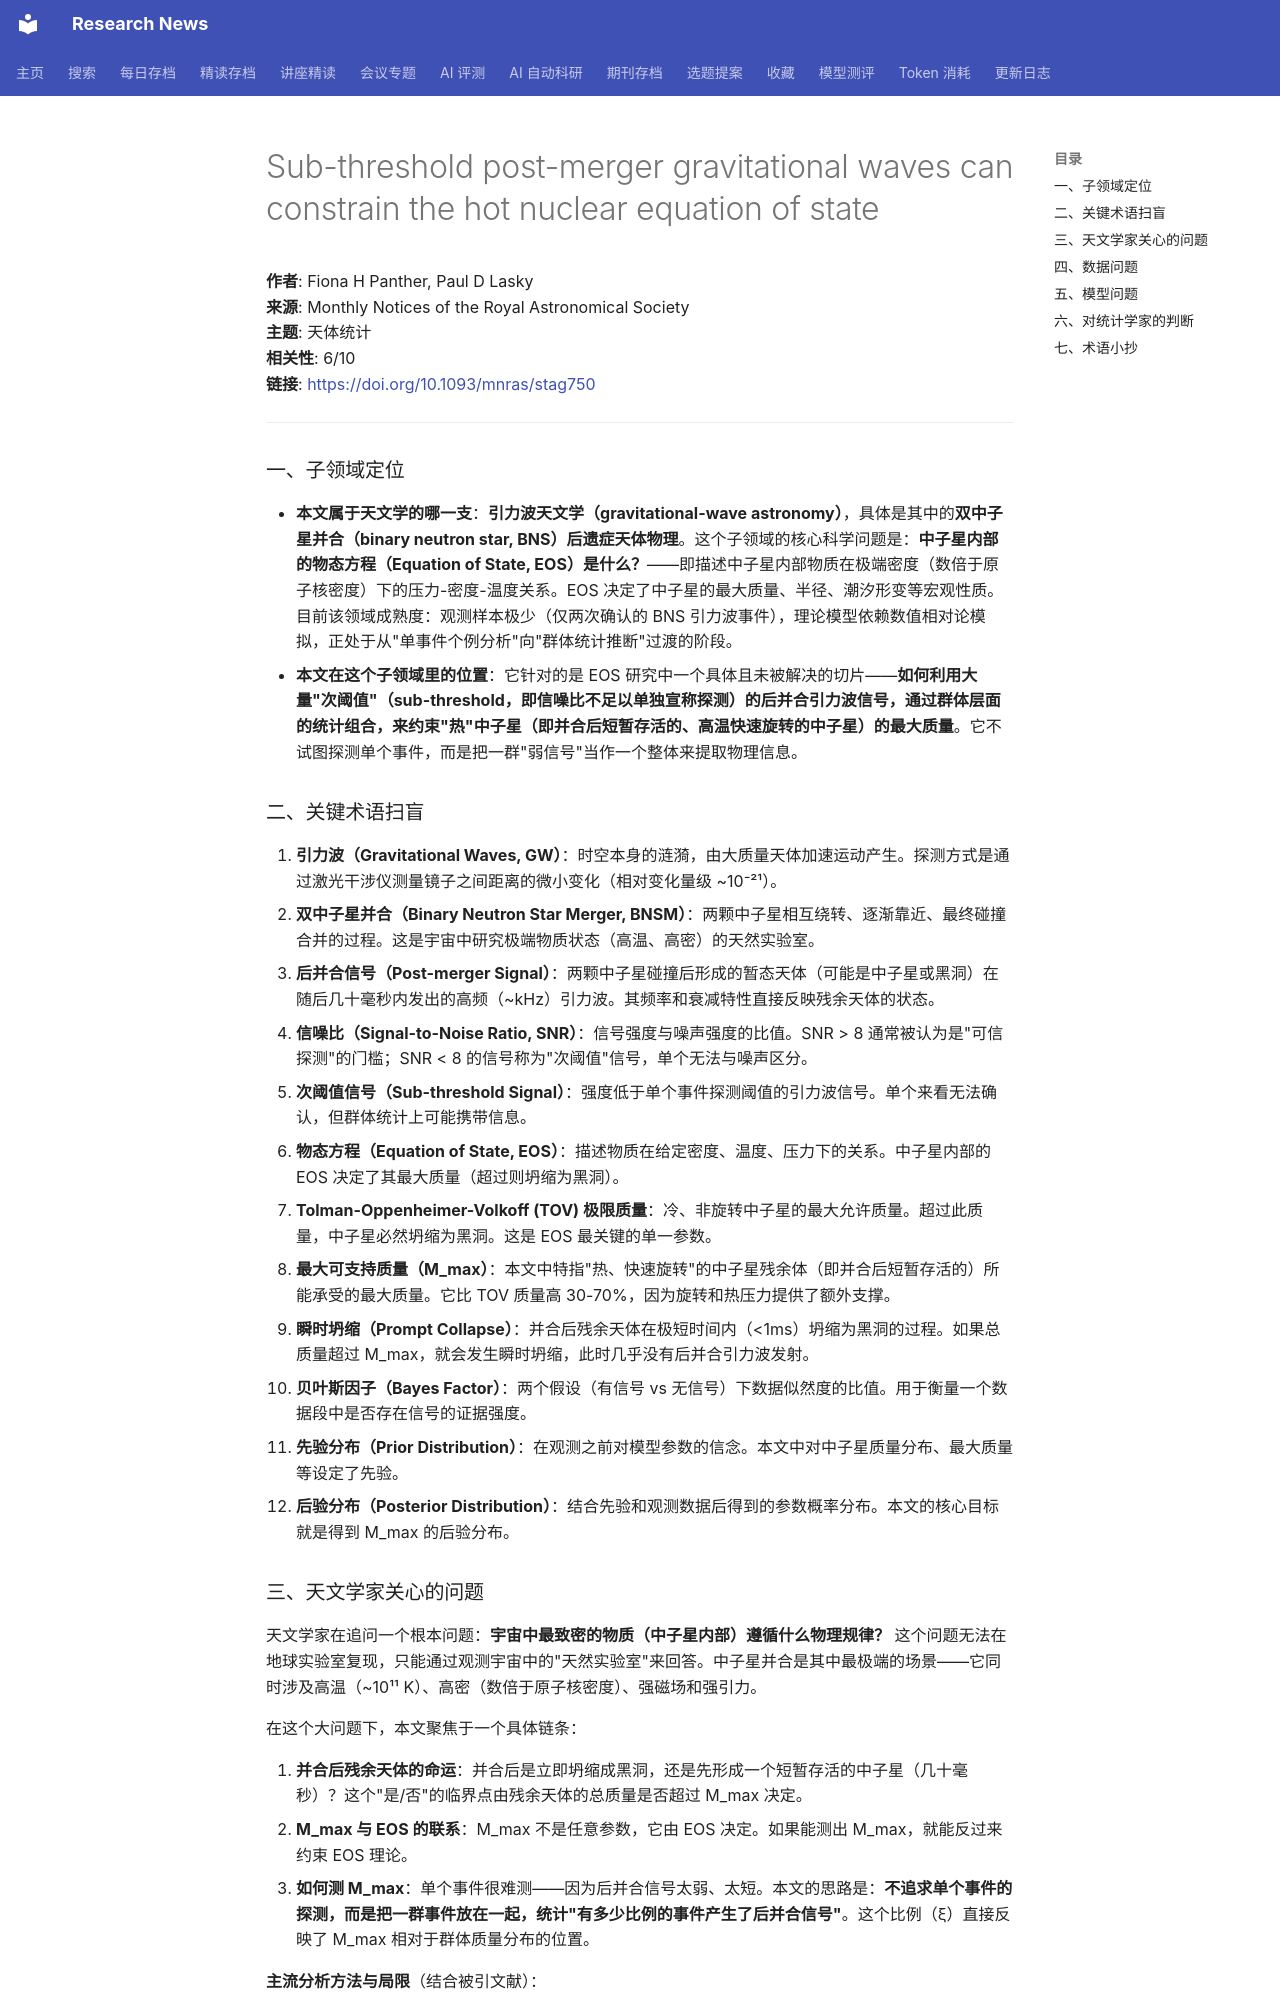

repository: cxy0714/research-news · page: deep_reads/2026-05-24-10.1093_mnras_stag750/index.html · generator: mkdocs

# Sub-threshold post-merger gravitational waves can constrain the hot nuclear equation of state

**作者**: Fiona H Panther, Paul D Lasky  
**来源**: Monthly Notices of the Royal Astronomical Society  
**主题**: 天体统计  
**相关性**: 6/10  
**链接**: <https://doi.org/10.1093/mnras/stag750>

---

### 一、子领域定位

- **本文属于天文学的哪一支**：**引力波天文学（gravitational-wave astronomy）**，具体是其中的**双中子星并合（binary neutron star, BNS）后遗症天体物理**。这个子领域的核心科学问题是：**中子星内部的物态方程（Equation of State, EOS）是什么？**——即描述中子星内部物质在极端密度（数倍于原子核密度）下的压力-密度-温度关系。EOS 决定了中子星的最大质量、半径、潮汐形变等宏观性质。目前该领域成熟度：观测样本极少（仅两次确认的 BNS 引力波事件），理论模型依赖数值相对论模拟，正处于从"单事件个例分析"向"群体统计推断"过渡的阶段。
- **本文在这个子领域里的位置**：它针对的是 EOS 研究中一个具体且未被解决的切片——**如何利用大量"次阈值"（sub-threshold，即信噪比不足以单独宣称探测）的后并合引力波信号，通过群体层面的统计组合，来约束"热"中子星（即并合后短暂存活的、高温快速旋转的中子星）的最大质量**。它不试图探测单个事件，而是把一群"弱信号"当作一个整体来提取物理信息。

### 二、关键术语扫盲

1. **引力波（Gravitational Waves, GW）**：时空本身的涟漪，由大质量天体加速运动产生。探测方式是通过激光干涉仪测量镜子之间距离的微小变化（相对变化量级 ~10⁻²¹）。
2. **双中子星并合（Binary Neutron Star Merger, BNSM）**：两颗中子星相互绕转、逐渐靠近、最终碰撞合并的过程。这是宇宙中研究极端物质状态（高温、高密）的天然实验室。
3. **后并合信号（Post-merger Signal）**：两颗中子星碰撞后形成的暂态天体（可能是中子星或黑洞）在随后几十毫秒内发出的高频（~kHz）引力波。其频率和衰减特性直接反映残余天体的状态。
4. **信噪比（Signal-to-Noise Ratio, SNR）**：信号强度与噪声强度的比值。SNR > 8 通常被认为是"可信探测"的门槛；SNR < 8 的信号称为"次阈值"信号，单个无法与噪声区分。
5. **次阈值信号（Sub-threshold Signal）**：强度低于单个事件探测阈值的引力波信号。单个来看无法确认，但群体统计上可能携带信息。
6. **物态方程（Equation of State, EOS）**：描述物质在给定密度、温度、压力下的关系。中子星内部的 EOS 决定了其最大质量（超过则坍缩为黑洞）。
7. **Tolman-Oppenheimer-Volkoff (TOV) 极限质量**：冷、非旋转中子星的最大允许质量。超过此质量，中子星必然坍缩为黑洞。这是 EOS 最关键的单一参数。
8. **最大可支持质量（M_max）**：本文中特指"热、快速旋转"的中子星残余体（即并合后短暂存活的）所能承受的最大质量。它比 TOV 质量高 30-70%，因为旋转和热压力提供了额外支撑。
9. **瞬时坍缩（Prompt Collapse）**：并合后残余天体在极短时间内（<1ms）坍缩为黑洞的过程。如果总质量超过 M_max，就会发生瞬时坍缩，此时几乎没有后并合引力波发射。
10. **贝叶斯因子（Bayes Factor）**：两个假设（有信号 vs 无信号）下数据似然度的比值。用于衡量一个数据段中是否存在信号的证据强度。
11. **先验分布（Prior Distribution）**：在观测之前对模型参数的信念。本文中对中子星质量分布、最大质量等设定了先验。
12. **后验分布（Posterior Distribution）**：结合先验和观测数据后得到的参数概率分布。本文的核心目标就是得到 M_max 的后验分布。
